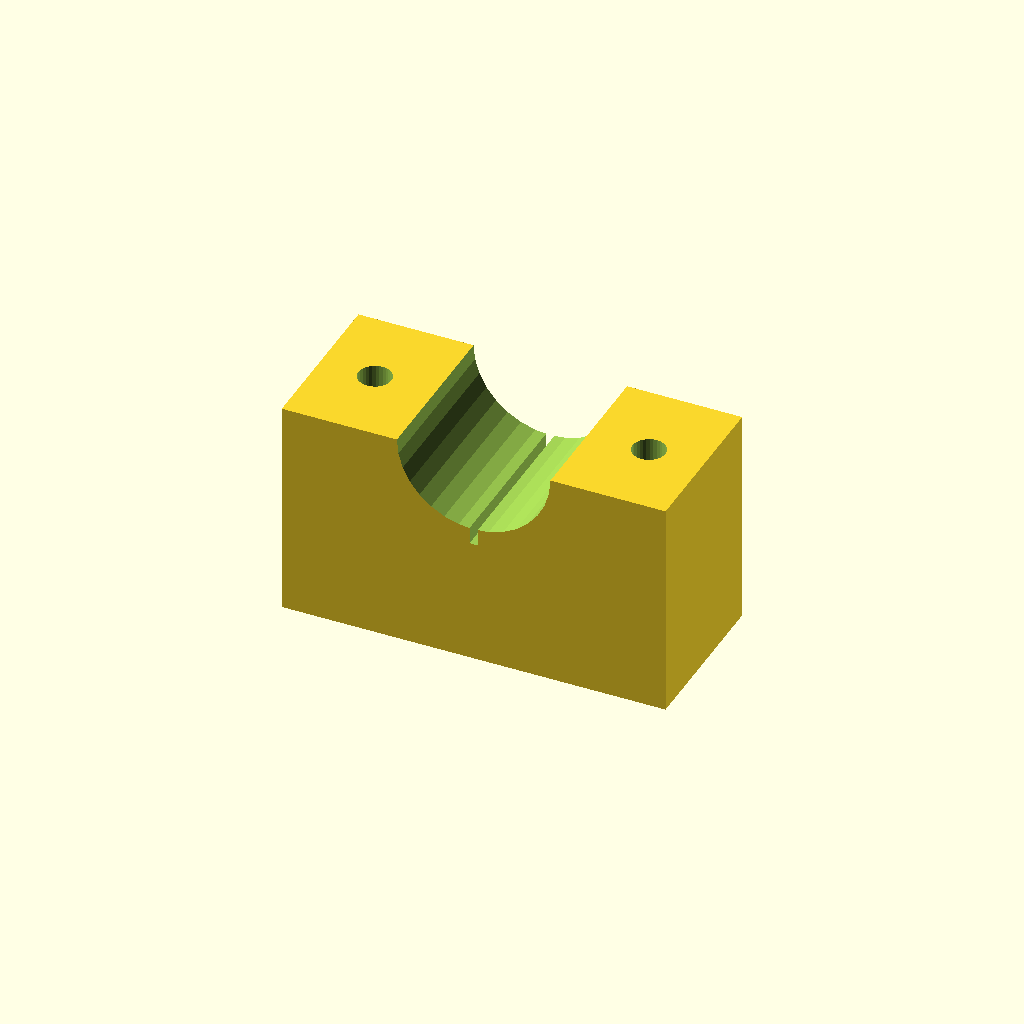
Cell 1: the model at its default parameters.
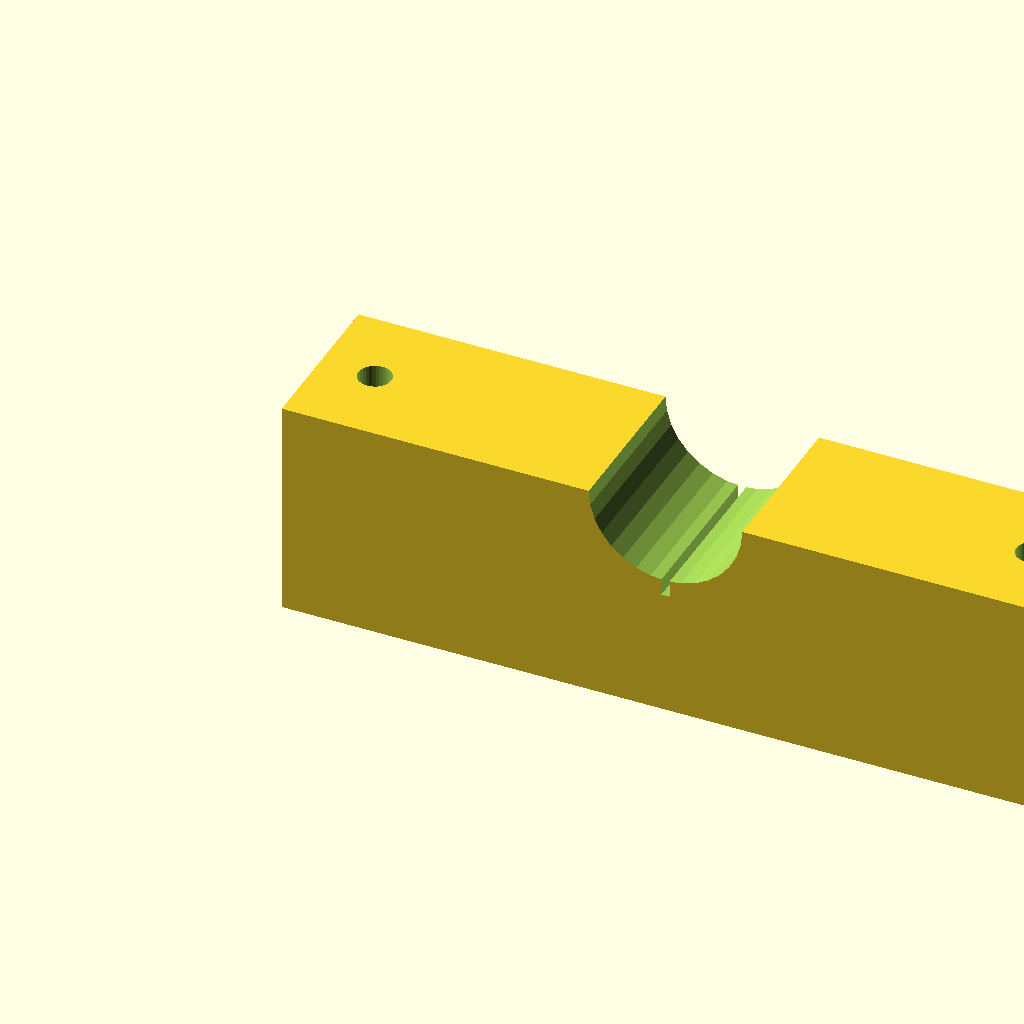
Cell 2 — blk_l set to 140, the other parameters unchanged.
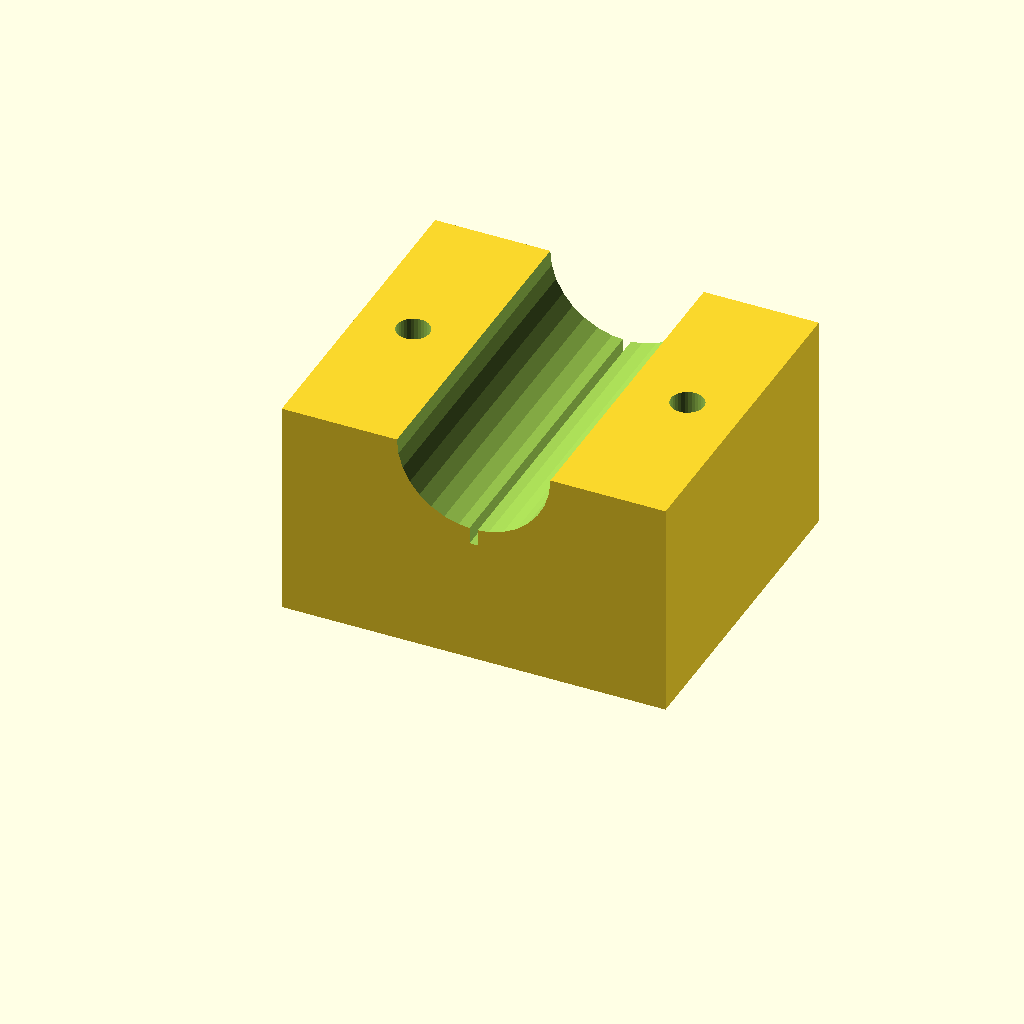
Cell 3 — blk_w set to 60, the other parameters unchanged.
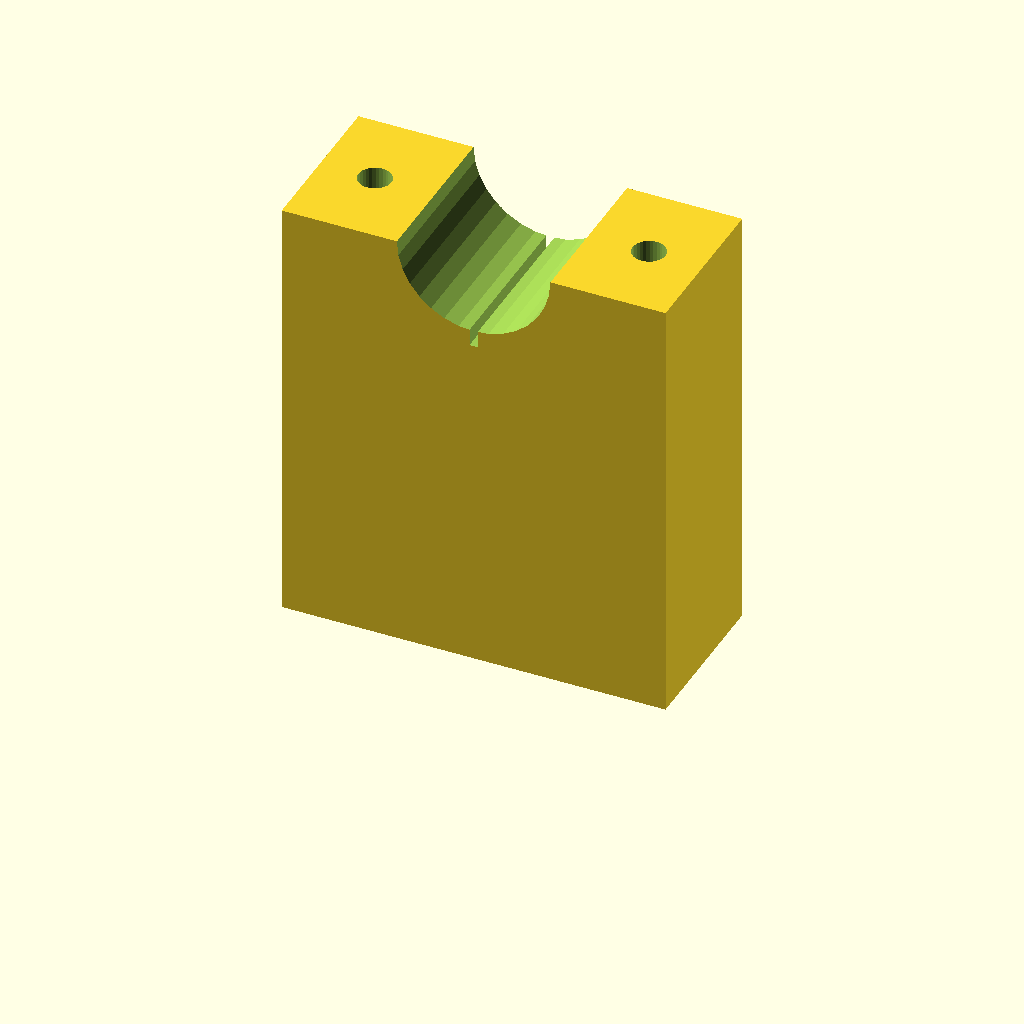
Cell 4: the same model with blk_h = 80.
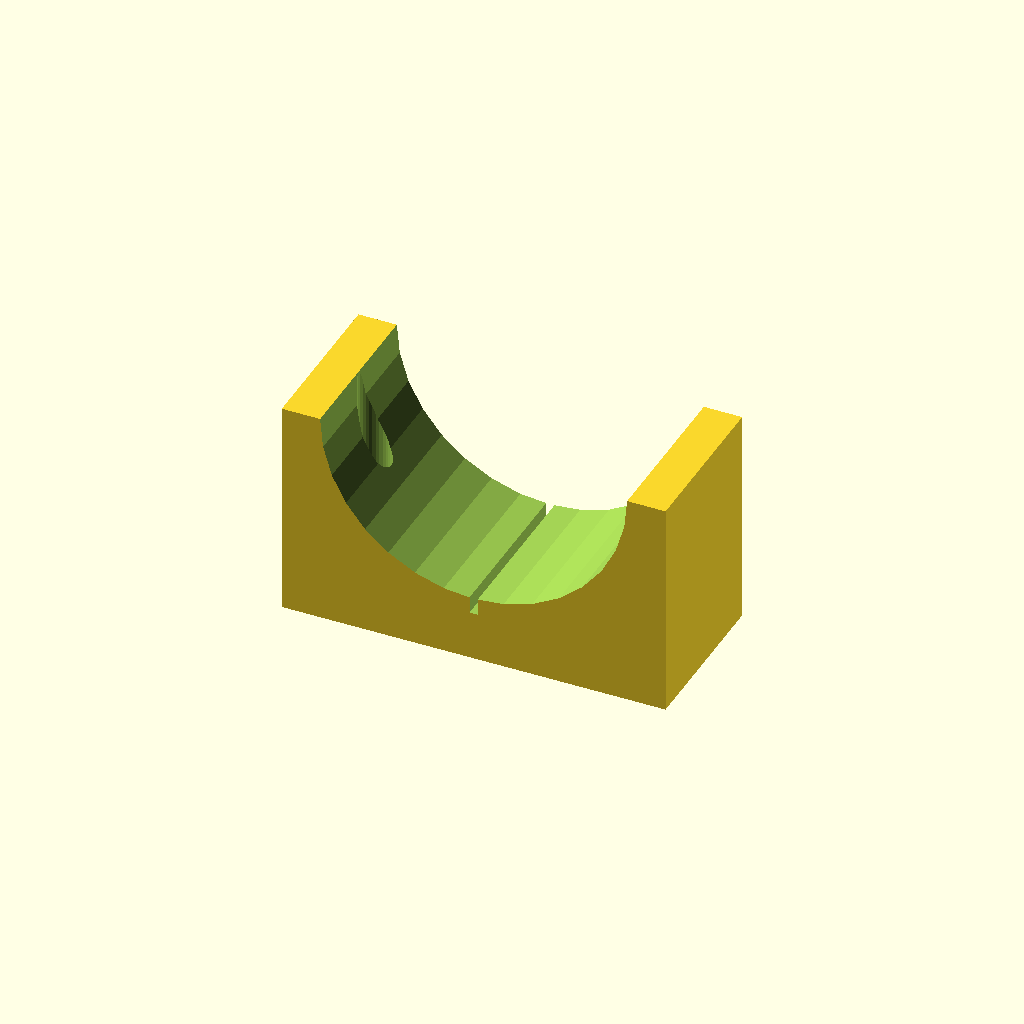
Cell 5: clamp_r = 28 (everything else at default).
One fixed orthographic camera (rotation 55°, 0°, 25°; colour scheme Cornfield) for every cell.
Source of the model, optional_data/data/solid3/saddleclamp/part_0158.scad:
$fn = 32;

// ----------------------------------------------------------------------
// Saddle clamp: split shaft clamp
// ----------------------------------------------------------------------

// --- parameters (mm) ---
blk_l = 70;               // block length, X
blk_w = 30;               // block width, Y
blk_h = 40;               // block height
clamp_r = 14;             // shaft groove radius
hole_r = 3;               // bolt hole radius
hole_m = 10;              // bolt hole margin from the ends
saw_w = 1.5;              // saw kerf width
fit_tol = 0.02;           // tolerance for press fits, mm
free_tol = 0.2;           // tolerance for clearance fits, mm

saw_depth = clamp_r + 3;  // saw kerf depth

difference() {
  cube([blk_l, blk_w, blk_h]);
  translate([blk_l / 2, -1, blk_h])
    rotate([-90, 0, 0])
      cylinder(h = blk_w + 2, r = clamp_r);
  for (sx = [0, 1])
    translate([sx ? blk_l - hole_m : hole_m, blk_w / 2, -1])
      cylinder(r = hole_r, h = blk_h + 2);
  translate([blk_l / 2 - saw_w / 2, -1, blk_h - saw_depth])
    cube([saw_w, blk_w + 2, saw_depth + 1]);
}
Parameter table extracted from the source (name, type, default, range or options):
blk_l: number, default 70
blk_w: number, default 30
blk_h: number, default 40
clamp_r: number, default 14
hole_r: number, default 3
hole_m: number, default 10
saw_w: number, default 1.5
fit_tol: number, default 0.02
free_tol: number, default 0.2
